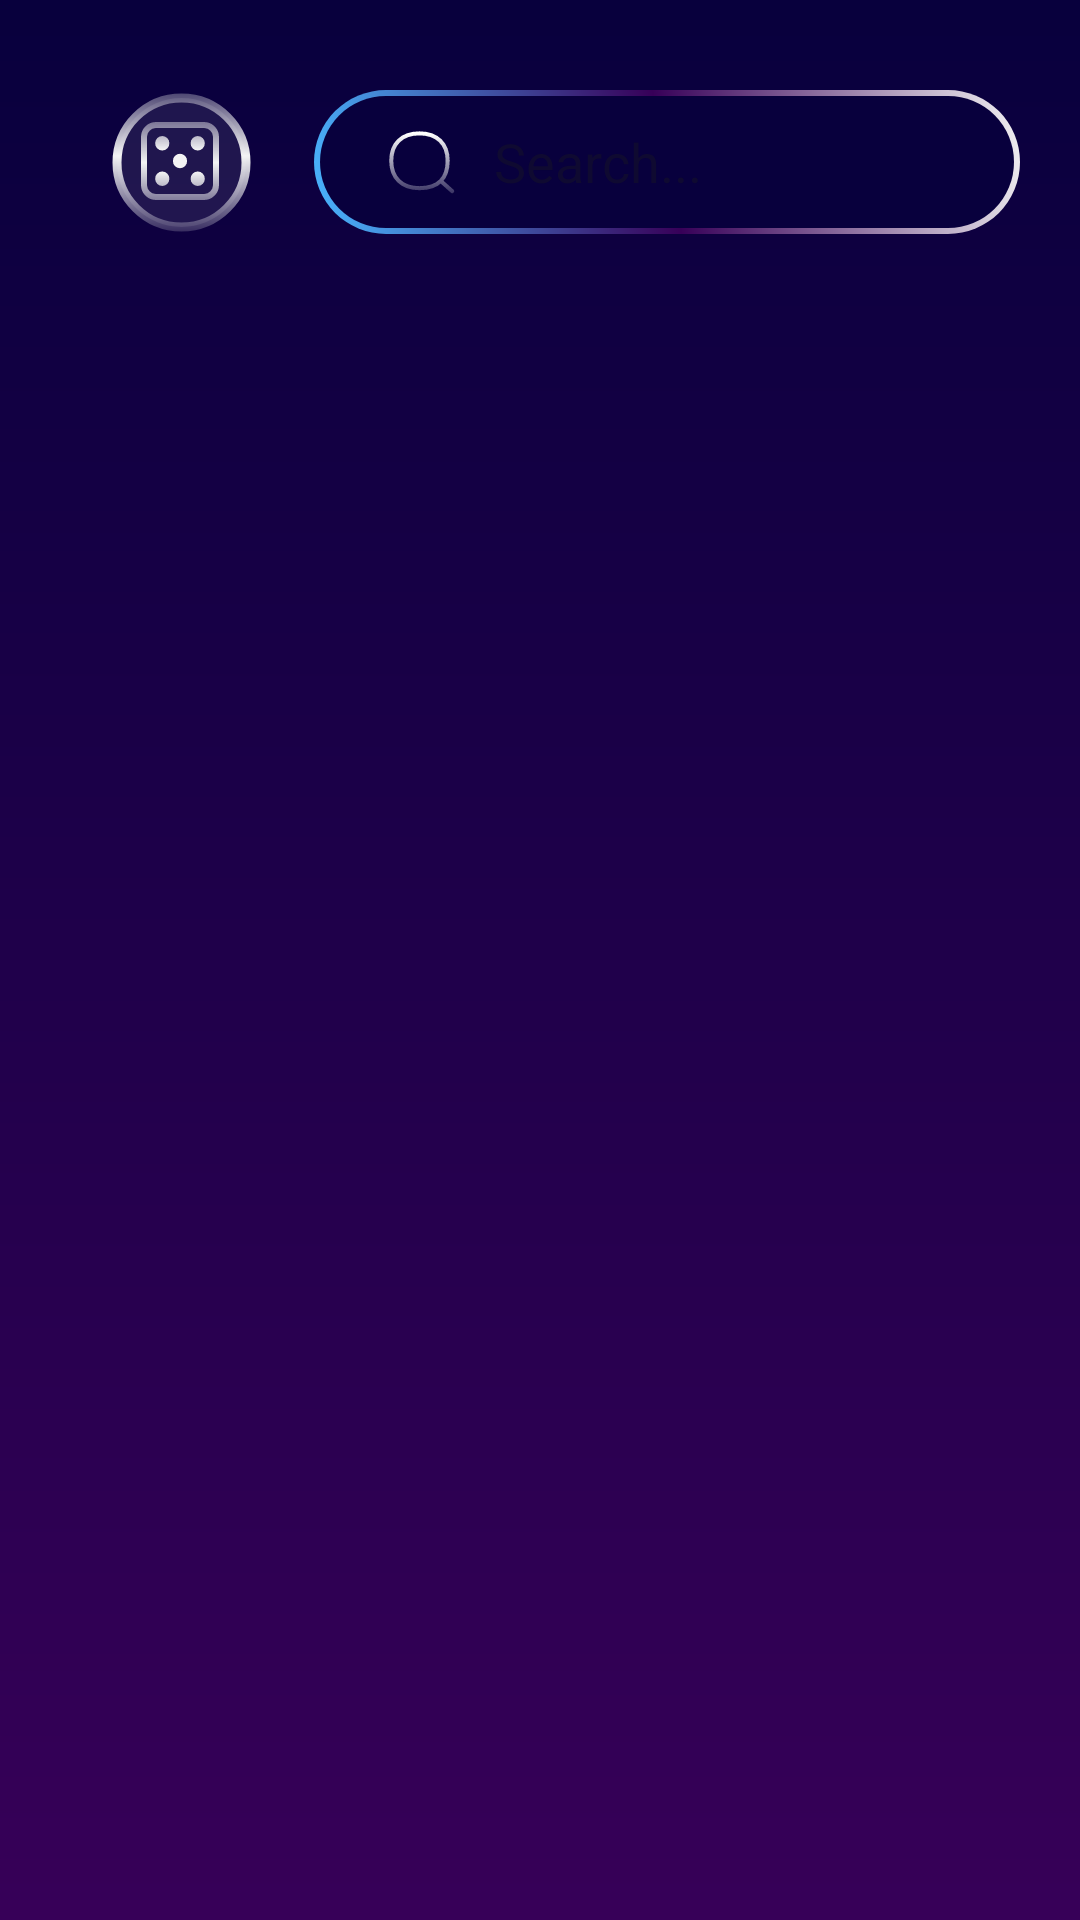

Layout XML and referenced resources for this Android screen:
<!-- AndroidManifest.xml: application theme Theme.Anigram -->
<!-- res/layout/fragment_search.xml -->
<?xml version="1.0" encoding="utf-8"?>
<androidx.coordinatorlayout.widget.CoordinatorLayout xmlns:android="http://schemas.android.com/apk/res/android"
    xmlns:app="http://schemas.android.com/apk/res-auto"
    xmlns:tools="http://schemas.android.com/tools"
    android:layout_width="match_parent"
    android:layout_height="match_parent"
    android:orientation="vertical"
    android:contextClickable="false"
    android:background="@drawable/background_gradient"
    tools:context=".ui.mainFragments.SearchFragment">

    <com.google.android.material.appbar.AppBarLayout
        android:fitsSystemWindows = "true"
        android:background="@color/transparent"
        android:layout_width="match_parent"
        android:layout_height="wrap_content">

        <androidx.appcompat.widget.Toolbar
            android:id="@+id/toolbar"
            android:layout_width="match_parent"
            android:layout_height="wrap_content"
            app:layout_scrollFlags="scroll|enterAlways|snap">

            <LinearLayout
                android:paddingTop="30dp"
                android:paddingBottom="20dp"
                android:id="@+id/linearLayout_search"
                android:layout_width="match_parent"
                android:layout_height="match_parent"
                android:gravity="center">

                <ImageButton
                    android:layout_weight="1"
                    android:layout_gravity="center"
                    android:paddingRight="50dp"
                    android:paddingLeft="60dp"
                    android:layout_width="wrap_content"
                    android:layout_height="match_parent"
                    android:src="@drawable/dice_button_icon"
                    android:background="@color/transparent"
                    android:id="@+id/openShakeButton"
                    />

                <androidx.appcompat.widget.SearchView
                    android:layout_weight="1"
                    android:id="@+id/searchView"
                    android:layout_width="match_parent"
                    android:layout_height="wrap_content"
                    style="@style/SearchViewStyle"
                    app:queryHint="Search..."
                    app:iconifiedByDefault="false"
                    android:layout_marginLeft="10dp"
                    android:layout_marginRight="20dp"
                    android:queryBackground="@color/transparent"
                    app:queryBackground="@android:color/transparent"
                    android:background="@drawable/background_search"
                    android:padding="4dp"
                    app:autoShowKeyboard="false"
                    app:searchIcon="@drawable/search_icon" />
            </LinearLayout>


        </androidx.appcompat.widget.Toolbar>

    </com.google.android.material.appbar.AppBarLayout>

    <androidx.recyclerview.widget.RecyclerView
        android:id="@+id/recycler_search"
        android:focusableInTouchMode="false"
        android:layout_width="match_parent"
        android:layout_height="fill_parent"
        android:layout_marginHorizontal="30dp"
        android:scrollbars="none"
        android:layout_gravity="center"
        app:layout_behavior="@string/appbar_scrolling_view_behavior" />

    <ProgressBar
        android:visibility="gone"
        android:layout_gravity="center"
        android:layout_centerInParent="true"
        android:id="@+id/search_progress_bar"
        android:layout_width="wrap_content"
        android:layout_height="wrap_content"/>

</androidx.coordinatorlayout.widget.CoordinatorLayout>
<!-- resources referenced by this layout -->
<resources>
  <color name="transparent">#00ffffff</color>
  <!-- drawable background_gradient (drawable) -->
  <?xml version="1.0" encoding="utf-8"?>
  <shape xmlns:android="http://schemas.android.com/apk/res/android"
  	android:shape="rectangle" >
  	<gradient android:angle="90" android:startColor="#370058" android:endColor="#08003D" />
  </shape>
  <!-- drawable background_search (drawable) -->
  <?xml version="1.0" encoding="utf-8"?>
  <layer-list xmlns:android="http://schemas.android.com/apk/res/android" >
  
  
  	<item>
  		
  		<shape android:shape="rectangle" >
  			<gradient
  				android:angle="45"
  				android:startColor="#49B6FF"
  				android:centerColor="@color/purple"
  				android:endColor="@color/white"
  				>
  			</gradient>
  			<corners android:radius="40dp"/>
  		</shape>
  	</item>
  
  	<item
  		android:bottom="2dp"
  		android:left="2dp"
  		android:right="2dp"
  		android:top="2dp">
  		<shape xmlns:android="http://schemas.android.com/apk/res/android"
  			android:shape="rectangle" >
  			<gradient android:angle="90" android:startColor="@color/darkBlue" android:endColor="@color/darkBlue" />
  			<corners android:radius="40dp"/>
  		</shape>
  	</item>
  
  
  
  </layer-list>
  <!-- drawable dice_button_icon: vector/xml drawable (drawable, 3789 chars, omitted) -->
  <!-- drawable search_icon (drawable) -->
  <vector xmlns:android="http://schemas.android.com/apk/res/android"
      xmlns:aapt="http://schemas.android.com/aapt"
      android:width="25dp"
      android:height="25dp"
      android:viewportWidth="37"
      android:viewportHeight="37">
    <path
        android:pathData="M27.508,28.106C29.712,25.887 30.91,22.598 30.91,18.144C30.91,9.695 25.693,4.625 16.997,4.625C8.301,4.625 3.083,9.695 3.083,18.144C3.083,26.594 8.301,31.663 16.997,31.663C21.526,31.663 25.112,30.517 27.508,28.106ZM27.508,28.106L33.146,33.146"
        android:strokeLineJoin="round"
        android:strokeWidth="2"
        android:fillColor="#00000000"
        android:strokeLineCap="round">
      <aapt:attr name="android:strokeColor">
        <gradient 
            android:startX="18.115"
            android:startY="4.625"
            android:endX="18.169"
            android:endY="41.806"
            android:type="linear">
          <item android:offset="0" android:color="#FFFFFFFF"/>
          <item android:offset="1" android:color="#00FFFFFF"/>
        </gradient>
      </aapt:attr>
    </path>
  </vector>
  <style name="SearchViewStyle">
          <item name="android:editTextColor">@color/white</item>
          <item name="hintTextColor">@color/white</item>
          <item name="iconSize">12sp</item>
      </style>
  <style name="Theme.Anigram" parent="Base.Theme.Anigram" />
  <color name="purple">#370058</color>
  <color name="white">#F3F3F4</color>
  <color name="darkBlue">#08003D</color>
  <style name="Base.Theme.Anigram" parent="Theme.Material3.DayNight.NoActionBar">
          <item name="android:forceDarkAllowed" tools:targetApi="q"> false </item>
      </style>
</resources>
